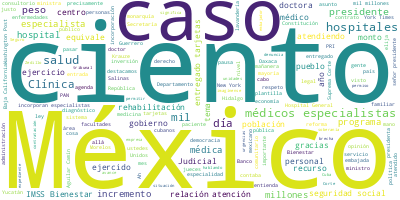

Source data for this figure (header and first rows):
Participante, Texto, Sentimiento, Palabras, Dia, Mes, Anio
PRESIDENTE ANDRES MANUEL LOPEZ OBRADOR, : Buenos días. Ánimo., 0.0, 4, 27, 08, 2024
PRESIDENTE ANDRES MANUEL LOPEZ OBRADOR, Bueno, pues vamos a informar sobre la si…, 0.0, 54, 27, 08, 2024
JORGE ALCOCER VARELA, ?Con su permiso, señor presidente. muy b…, 0.0, 14, 27, 08, 2024
JORGE ALCOCER VARELA, Como cada 15 días, en el ‘Pulso de la sa…, 0.0, 56, 27, 08, 2024
JORGE ALCOCER VARELA, El primero es la brecha de personal de s…, 0.0, 15, 27, 08, 2024
JORGE ALCOCER VARELA, El segundo tema es el avance que tiene l…, 0.0, 13, 27, 08, 2024
ZOE ROBLEDO ABURTO, ?Con su permiso, presidente, doctor Alco…, 0.0, 16, 27, 08, 2024
ZOE ROBLEDO ABURTO, Informamos sobre IMSS-Bienestar, la inst…, 0.0, 97, 27, 08, 2024
ZOE ROBLEDO ABURTO, Y desde el inicio del gobierno del presi…, 0.0, 24, 27, 08, 2024
ZOE ROBLEDO ABURTO, Una de ellas, la contratación de médicos…, 0.0, 13, 27, 08, 2024
ZOE ROBLEDO ABURTO, Y el otro tema, como lo hemos estado hac…, 0.0, 90, 27, 08, 2024
ZOE ROBLEDO ABURTO, Sobre médicos especialistas. Para darnos…, 0.0, 49, 27, 08, 2024
ZOE ROBLEDO ABURTO, Y una cosa importante es qué tipo de méd…, 0.0, 123, 27, 08, 2024
ZOE ROBLEDO ABURTO, Y, además, estamos concluyendo en esta s…, 0.0, 72, 27, 08, 2024
ZOE ROBLEDO ABURTO, En ese sentido, el otro tema, digamos, a…, 0.0, 111, 27, 08, 2024
ZOE ROBLEDO ABURTO, ¿Quién lo sabe?, 0.0, 3, 27, 08, 2024
ZOE ROBLEDO ABURTO, Quien está en la comunidad, quién utiliz…, 0.0, 19, 27, 08, 2024
ZOE ROBLEDO ABURTO, Ahora, de esos seis mil 322 millones de …, 0.0, 34, 27, 08, 2024
ZOE ROBLEDO ABURTO, Tenemos en la siguiente cómo van en el a…, 0.0, 122, 27, 08, 2024
ZOE ROBLEDO ABURTO, Ahora, viendo estos dos temas, médicos e…, 0.0, 60, 27, 08, 2024
ZOE ROBLEDO ABURTO, Y empezamos con Nayarit, lo tenemos ahí …, 0.0, 54, 27, 08, 2024
ZOE ROBLEDO ABURTO, Destacamos un caso, el de la doctora Bet…, 0.0, 42, 27, 08, 2024
ZOE ROBLEDO ABURTO, También en Nayarit, en La Clínica es Nue…, 0.0, 30, 27, 08, 2024
ZOE ROBLEDO ABURTO, En el caso de Tlaxcala, en 2019 había 51…, 0.0, 123, 27, 08, 2024
ZOE ROBLEDO ABURTO, En Colima, en 2019 había 328 médicos esp…, 0.0, 134, 27, 08, 2024
ZOE ROBLEDO ABURTO, En Baja California Sur, también, de 2019…, 0.0, 121, 27, 08, 2024
ZOE ROBLEDO ABURTO, En el estado de Sinaloa, en 2019 había 7…, 0.0, 130, 27, 08, 2024
ZOE ROBLEDO ABURTO, En Sonora en 2019 contábamos con 775 méd…, 0.0, 142, 27, 08, 2024
ZOE ROBLEDO ABURTO, En el caso de Guerrero, en 2019 había 66…, 0.0, 114, 27, 08, 2024
ZOE ROBLEDO ABURTO, De La Clínica es Nuestra… Bueno, también…, 0.0, 109, 27, 08, 2024
ZOE ROBLEDO ABURTO, En Veracruz, en 2019 había mil 579 médic…, 0.0, 166, 27, 08, 2024
ZOE ROBLEDO ABURTO, En Campeche, en 2019 había 263 médicos e…, 0.0, 114, 27, 08, 2024
ZOE ROBLEDO ABURTO, En el caso de Michoacán, en 2019 se tení…, 0.0, 185, 27, 08, 2024
ZOE ROBLEDO ABURTO, Y en el estado de Morelos en 2019 se con…, 0.0, 157, 27, 08, 2024
ZOE ROBLEDO ABURTO, En el caso de Zacatecas, en 2019 se repo…, 0.0, 157, 27, 08, 2024
ZOE ROBLEDO ABURTO, Y en San Luis Potosí, en 2019 se contaba…, 0.0, 127, 27, 08, 2024
ZOE ROBLEDO ABURTO, En el caso de Oaxaca, en 2019 se reporta…, 0.0, 103, 27, 08, 2024
ZOE ROBLEDO ABURTO, El caso más destacado que hemos identifi…, 0.0, 158, 27, 08, 2024
ZOE ROBLEDO ABURTO, Y pasamos a Tamaulipas, que en 2019 tení…, 0.0, 172, 27, 08, 2024
ZOE ROBLEDO ABURTO, Y en los estados más recientes a la inco…, 0.0, 144, 27, 08, 2024
ZOE ROBLEDO ABURTO, En el caso de Hidalgo, en 2019 había 674…, 0.0, 83, 27, 08, 2024
ZOE ROBLEDO ABURTO, En La Clínica es Nuestra en Hidalgo se h…, 0.0, 58, 27, 08, 2024
ZOE ROBLEDO ABURTO, En la Ciudad de México también se ha inc…, 0.0, 76, 27, 08, 2024
ZOE ROBLEDO ABURTO, Aquí podemos ver la gran diferencia, en …, 0.0, 112, 27, 08, 2024
ZOE ROBLEDO ABURTO, Y en el caso de Chiapas, en 2019 se cont…, 0.0, 126, 27, 08, 2024
ZOE ROBLEDO ABURTO, Y los últimos cuatro estados en la incor…, 0.0, 112, 27, 08, 2024
ZOE ROBLEDO ABURTO, Puebla, que en 2019 tenía en los hospita…, 0.0, 122, 27, 08, 2024
ZOE ROBLEDO ABURTO, En Baja California en 2019 había 626 méd…, 0.0, 118, 27, 08, 2024
ZOE ROBLEDO ABURTO, Y en el Estado de México, el último esta…, 0.0, 175, 27, 08, 2024
ZOE ROBLEDO ABURTO, Es el reporte, señor presidente., 0.0, 5, 27, 08, 2024
ZOE ROBLEDO ABURTO, Y solamente para comentar. El día vierne…, 0.0, 47, 27, 08, 2024
ZOE ROBLEDO ABURTO, Primero, justo uno de los ejercicios más…, 0.0, 42, 27, 08, 2024
ZOE ROBLEDO ABURTO, El tema de higiene y limpieza. La higien…, 0.0, 105, 27, 08, 2024
ZOE ROBLEDO ABURTO, Segundo, el tema de los alimentos. En la…, 0.0, 110, 27, 08, 2024
ZOE ROBLEDO ABURTO, Y el tercer punto, las lavanderías. La l…, 0.0, 56, 27, 08, 2024
ZOE ROBLEDO ABURTO, Y también, eso que en los sistemas de sa…, 0.0, 68, 27, 08, 2024
ZOE ROBLEDO ABURTO, En ese sentido —porque de lo que se preg…, 0.0, 60, 27, 08, 2024
ZOE ROBLEDO ABURTO, Pero, además, decirlo: muchos de estos c…, 0.0, 52, 27, 08, 2024
ZOE ROBLEDO ABURTO, Y desde luego que debe de haber muchos p…, 0.0, 51, 27, 08, 2024
ZOE ROBLEDO ABURTO, Ahora estamos trabajando justo en esto, …, 0.0, 81, 27, 08, 2024
... 228 more rows
